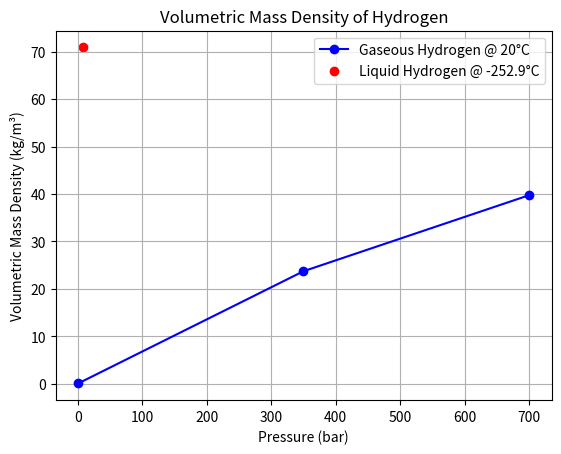

Source code (Python):
# -*- coding: utf-8 -*-
"""
Created on Mon Feb  5 19:34:08 2024

[redacted]
"""
# Sources: 
#     https://demaco-cryogenics.com/blog/energy-density-of-hydrogen/
#     https://h2tools.org/bestpractices/liquid-storage-vessels
    
import matplotlib.pyplot as plt
import numpy as np

# Data
pressures = [1, 350, 700]  # Atmospheric, 350 barg, 700 barg (in bar)
density_values = [0.083, 23.715, 39.75]  # Corresponding volumetric mass density values for gaseous hydrogen (in kg/m³)
liquid_pressure = 8.5  # Pressure for liquid hydrogen (in bar) 
liquid_density = 70.9  # Volumetric mass density for liquid hydrogen (in kg/m³)

# Plotting
plt.plot(pressures, density_values, marker='o', linestyle='-', color='b', label='Gaseous Hydrogen @ 20°C')
plt.scatter(liquid_pressure, liquid_density, color='r', label='Liquid Hydrogen @ -252.9°C')
plt.title('Volumetric Mass Density of Hydrogen')
plt.xlabel('Pressure (bar)')
plt.ylabel('Volumetric Mass Density (kg/m³)')
plt.legend()
plt.grid(True)
plt.show()
